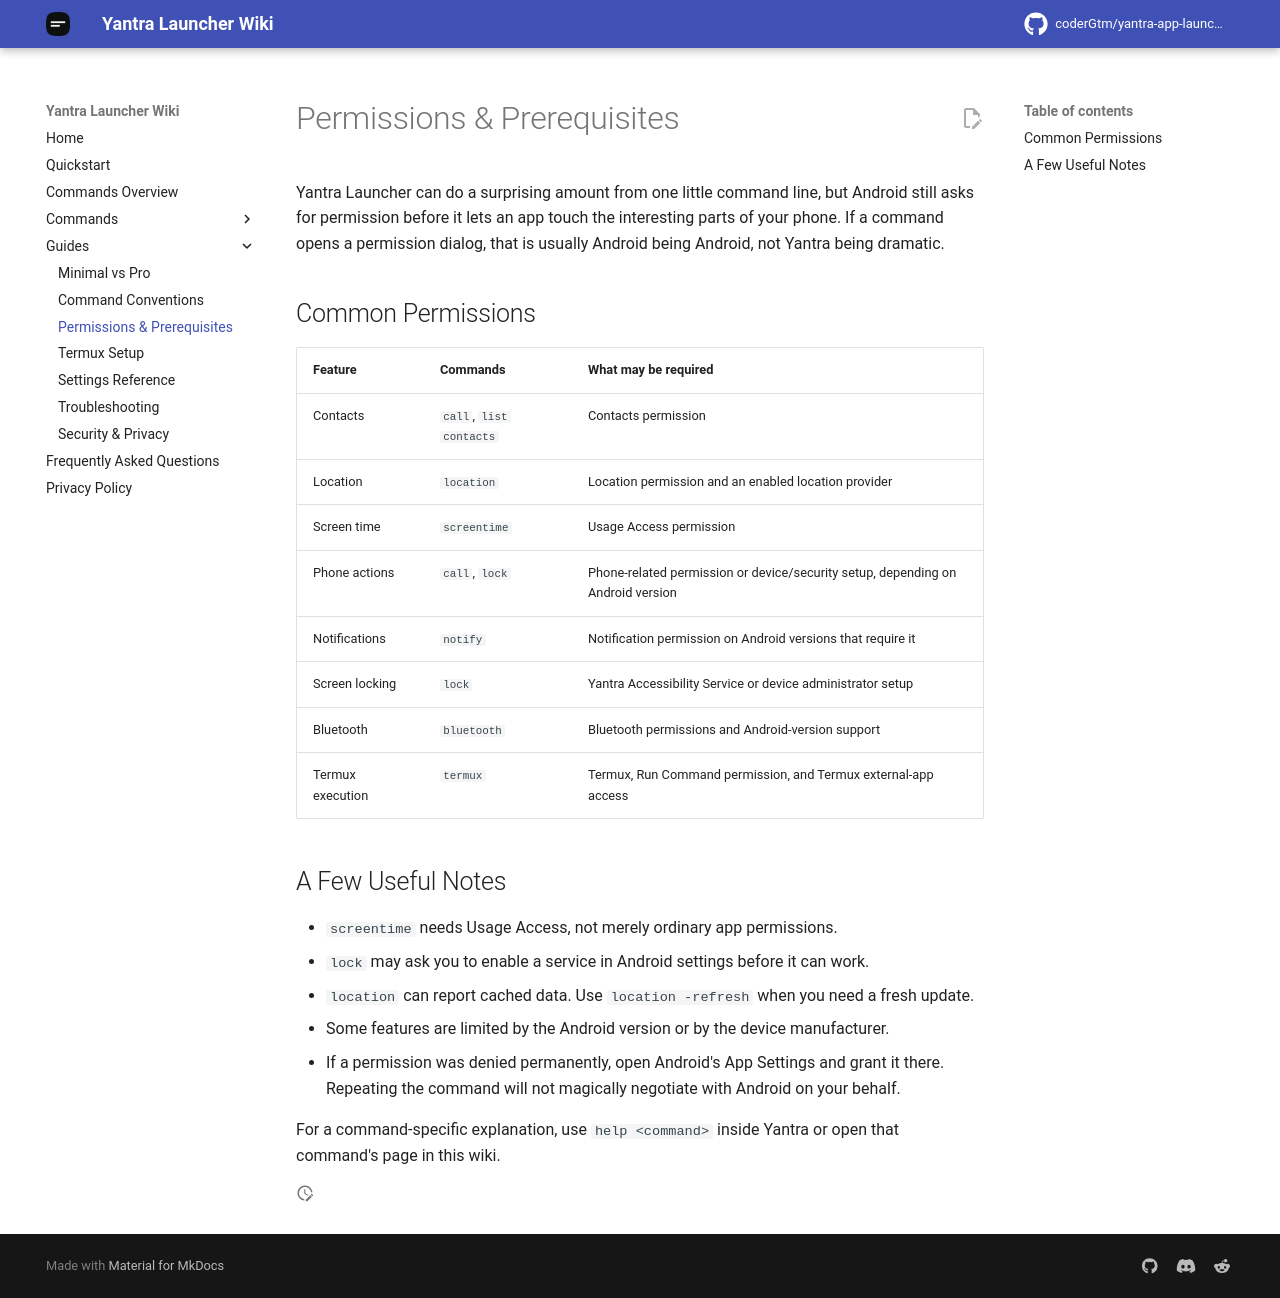

repository: coderGtm/yantra-app-launcher · page: docs/guides/permissions/index.html · generator: mkdocs

# Permissions & Prerequisites

Yantra Launcher can do a surprising amount from one little command line, but Android still asks for permission before it lets an app touch the interesting parts of your phone. If a command opens a permission dialog, that is usually Android being Android, not Yantra being dramatic.

## Common Permissions

| Feature | Commands | What may be required |
| --- | --- | --- |
| Contacts | `call`, `list contacts` | Contacts permission |
| Location | `location` | Location permission and an enabled location provider |
| Screen time | `screentime` | Usage Access permission |
| Phone actions | `call`, `lock` | Phone-related permission or device/security setup, depending on Android version |
| Notifications | `notify` | Notification permission on Android versions that require it |
| Screen locking | `lock` | Yantra Accessibility Service or device administrator setup |
| Bluetooth | `bluetooth` | Bluetooth permissions and Android-version support |
| Termux execution | `termux` | Termux, Run Command permission, and Termux external-app access |

## A Few Useful Notes

- `screentime` needs Usage Access, not merely ordinary app permissions.
- `lock` may ask you to enable a service in Android settings before it can work.
- `location` can report cached data. Use `location -refresh` when you need a fresh update.
- Some features are limited by the Android version or by the device manufacturer.
- If a permission was denied permanently, open Android's App Settings and grant it there. Repeating the command will not magically negotiate with Android on your behalf.

For a command-specific explanation, use `help <command>` inside Yantra or open that command's page in this wiki.
